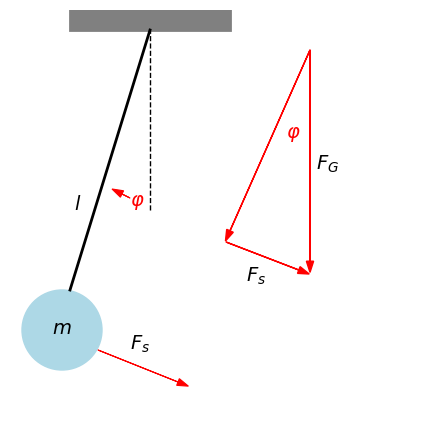

Recreate this plot in Python.
#abb_12_06.py
#Fadenpendel
import matplotlib.pyplot as plt
import matplotlib.patches as mpatches
#
fig, ax = plt.subplots(figsize=(4.5,4.5))
#x1,x2,y1,y2
ax.axis([-5,100,-1,100])
#x1,y1,x2,y2
decke = mpatches.Rectangle((10,95),40,100,fill=True,lw=2,color='gray')
#x1,x2,y1,y2
ax.plot([10,30],[30,95],color='k',lw=2)
ax.plot([30,30],[50,95],color='k',lw=1,ls='dashed')
# x,y, Radius
farbe='lightblue'
m1 = mpatches.Circle((8,20),10,color=farbe) #Kugel
#Beschriftungen
ax.text(25,51,r"$\varphi$",color='r',fontsize='14') #Winkel
ax.text(64,68,r"$\varphi$",color='r',fontsize='14') #Winkel
ax.text(5.5,19,r"$m$",color='black',fontsize='14') #Masse
ax.text(11,50,r"$l$",color='black',fontsize='14') #Länge
ax.text(71.5,60,r"$F_{G}$",color='black',fontsize='14')
ax.text(54,32,r"$F_{s}$",color='black',fontsize='14')
ax.text(25,15,r"$F_{s}$",color='black',fontsize='14')
ax.add_patch(decke)
ax.add_patch(m1)
#x,y,dx,dy
ax.arrow(70,90,0,-52.8,head_width=1.8,head_length=2.8,color='red') #Fg
ax.arrow(70,90,-20,-45.2,head_width=1.8,head_length=2.8,color='red') #Fn
ax.arrow(49,42,18.2,-7,head_width=1.8,head_length=2.8,color='red') #Fs oben
ax.arrow(17,15,20,-8,lw=0.8,head_width=1.8,head_length=2.8,color='red')#Fs unten
ax.arrow(25,53,-2,1,lw=0.8,head_width=1.8,head_length=2.8,color='red') #Auslenkwinkel
ax.axis('off')
ax.set_aspect('equal')
fig.tight_layout()
plt.show()
